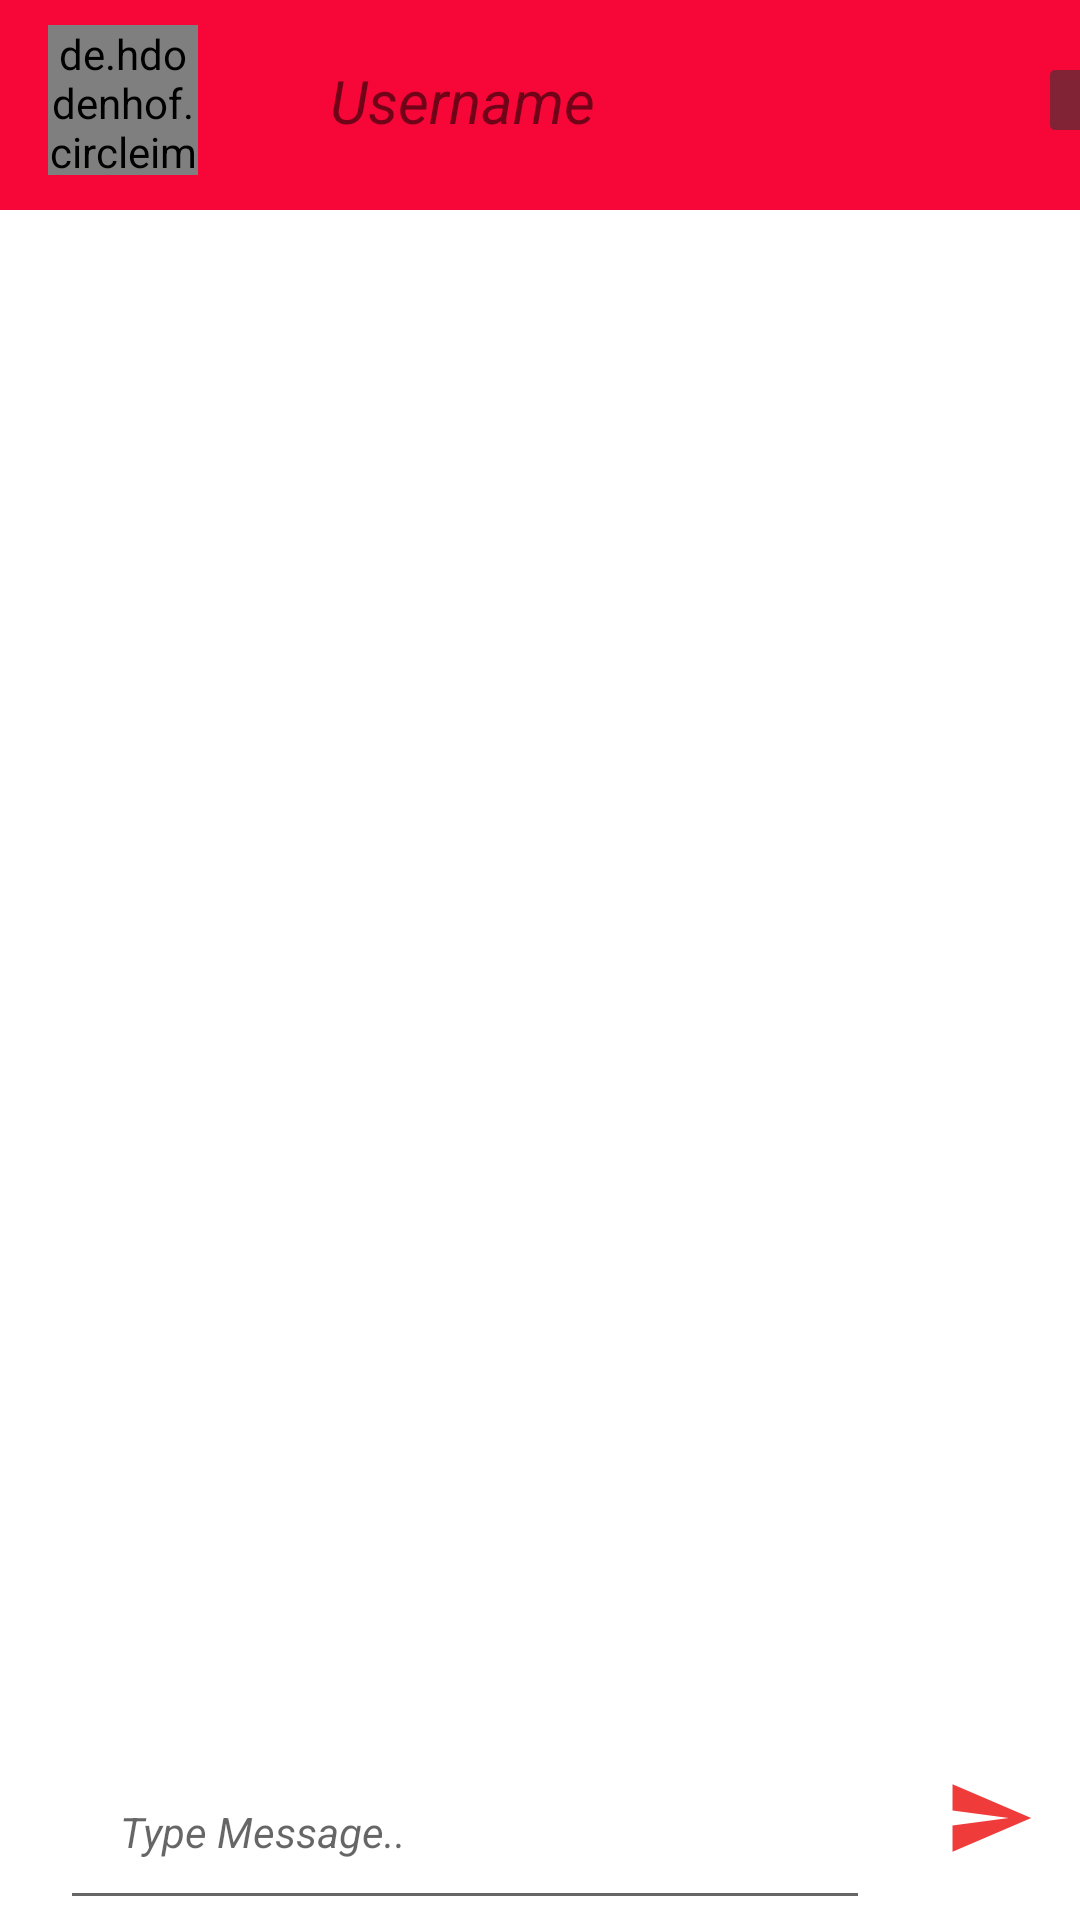

Layout XML and referenced resources for this Android screen:
<!-- AndroidManifest.xml: application theme Theme.MedEase -->
<!-- res/layout/activity_chat.xml -->
<?xml version="1.0" encoding="utf-8"?>
<RelativeLayout xmlns:android="http://schemas.android.com/apk/res/android"
    xmlns:app="http://schemas.android.com/apk/res-auto"
    xmlns:tools="http://schemas.android.com/tools"
    android:layout_width="match_parent"
    android:layout_height="wrap_content"
    android:orientation="vertical"
    tools:context=".ChatActivity">

    <com.google.android.material.appbar.AppBarLayout
        android:id="@+id/appbarlayout"
        android:layout_width="match_parent"
        android:layout_height="70dp"
        android:background="#F60737"
        >

        <androidx.appcompat.widget.Toolbar
            android:id="@+id/chattoolbar"
            android:layout_width="match_parent"
            android:layout_height="wrap_content">

            <de.hdodenhof.circleimageview.CircleImageView
                android:id="@+id/chatuserimage"
                android:layout_width="50dp"
                android:layout_height="50dp"
                android:src="@drawable/ic_person" />

            <TextView
                android:id="@+id/chatusername"
                android:layout_width="200dp"
                android:layout_height="wrap_content"
                android:layout_marginLeft="40dp"
                android:padding="20dp"
                android:text="Username"
                android:textSize="20dp"
                android:textStyle="italic" />

            <ImageView
                android:id="@+id/videoCallBtn"
                android:layout_width="50dp"
                android:layout_height="40dp"
                android:layout_marginLeft="50dp"
                android:src="@drawable/ic_video_call" />

        </androidx.appcompat.widget.Toolbar>


    </com.google.android.material.appbar.AppBarLayout>

    <androidx.constraintlayout.widget.ConstraintLayout
        android:id="@+id/constraintLayout"
        android:layout_width="match_parent"
        android:layout_height="594dp"
        android:layout_below="@+id/appbarlayout"
        android:layout_marginBottom="75dp"
        android:orientation="vertical">

        <androidx.recyclerview.widget.RecyclerView
            android:id="@+id/chatrecyclerview"
            android:layout_width="405dp"
            android:layout_height="578dp"
            android:layout_marginTop="10dp"

            app:layout_constraintEnd_toEndOf="parent"
            app:layout_constraintHorizontal_bias="0.5"
            app:layout_constraintStart_toStartOf="parent"
            app:layout_constraintTop_toTopOf="parent" />

        <RelativeLayout
            android:id="@+id/callBoxLayout"
            android:layout_width="0dp"
            android:layout_height="161dp"
            app:layout_constraintBottom_toBottomOf="parent"
            app:layout_constraintEnd_toEndOf="parent"
            app:layout_constraintHorizontal_bias="0.5"
            app:layout_constraintStart_toStartOf="parent"
            tools:visibility="visible" >

        </RelativeLayout>
    </androidx.constraintlayout.widget.ConstraintLayout>



    <RelativeLayout
        android:id="@+id/bottomrelativelayout"
        android:layout_width="match_parent"
        android:layout_height="wrap_content"
        android:layout_alignParentBottom="true"
        >

        <EditText
            android:id="@+id/chatedittext"
            android:layout_width="match_parent"
            android:layout_height="wrap_content"

            android:layout_marginLeft="20dp"
            android:layout_marginRight="70dp"
            android:hint="Type Message.."
            android:padding="20dp"
            android:textSize="14dp"
            android:textStyle="italic" />

        <ImageView
            android:id="@+id/chatsendimageview"
            android:layout_width="40dp"
            android:layout_height="30dp"
            android:layout_alignParentEnd="true"
            android:layout_alignParentRight="true"
            android:src="@drawable/ic_send"
            android:layout_marginStart="10dp"
            android:layout_marginTop="10dp"
            android:layout_marginEnd="10dp"
            android:layout_marginBottom="10dp" />

    </RelativeLayout>

</RelativeLayout>
<!-- resources referenced by this layout -->
<resources>
  <!-- drawable ic_person: png bitmap (mipmap-hdpi, 2044 bytes) -->
  <!-- drawable ic_send (drawable-anydpi) -->
  <vector xmlns:android="http://schemas.android.com/apk/res/android"
      android:width="24dp"
      android:height="24dp"
      android:viewportWidth="24"
      android:viewportHeight="24"
      android:tint="#EC0909"
      android:alpha="0.8"
      android:autoMirrored="true">
    <path
        android:fillColor="@android:color/white"
        android:pathData="M2.01,21L23,12 2.01,3 2,10l15,2 -15,2z"/>
  </vector>
  <!-- drawable ic_video_call (drawable-anydpi) -->
  <vector xmlns:android="http://schemas.android.com/apk/res/android"
      android:width="24dp"
      android:height="24dp"
      android:viewportWidth="24"
      android:viewportHeight="24"
      android:tint="#333333"
      android:alpha="0.6">
    <path
        android:fillColor="@color/white"
        android:pathData="M17,10.5V7c0,-0.55 -0.45,-1 -1,-1H4c-0.55,0 -1,0.45 -1,1v10c0,0.55 0.45,1 1,1h12c0.55,0 1,-0.45 1,-1v-3.5l4,4v-11l-4,4z"/>
  </vector>
  <style name="Theme.MedEase" parent="Theme.MaterialComponents.DayNight.NoActionBar">
          
          <item name="colorPrimary">@color/purple_500</item>
          <item name="colorPrimaryVariant">@color/purple_700</item>
          <item name="colorOnPrimary">@color/white</item>
          
          <item name="colorSecondary">@color/teal_200</item>
          <item name="colorSecondaryVariant">@color/teal_700</item>
          <item name="colorOnSecondary">@color/black</item>
          
          <item name="android:statusBarColor">?attr/colorPrimaryVariant</item>
          
      </style>
  <color name="white">#FFFFFFFF</color>
  <color name="purple_500">#FF6200EE</color>
  <color name="purple_700">#FF3700B3</color>
  <color name="teal_200">#FF03DAC5</color>
  <color name="teal_700">#FF018786</color>
  <color name="black">#FF000000</color>
</resources>
